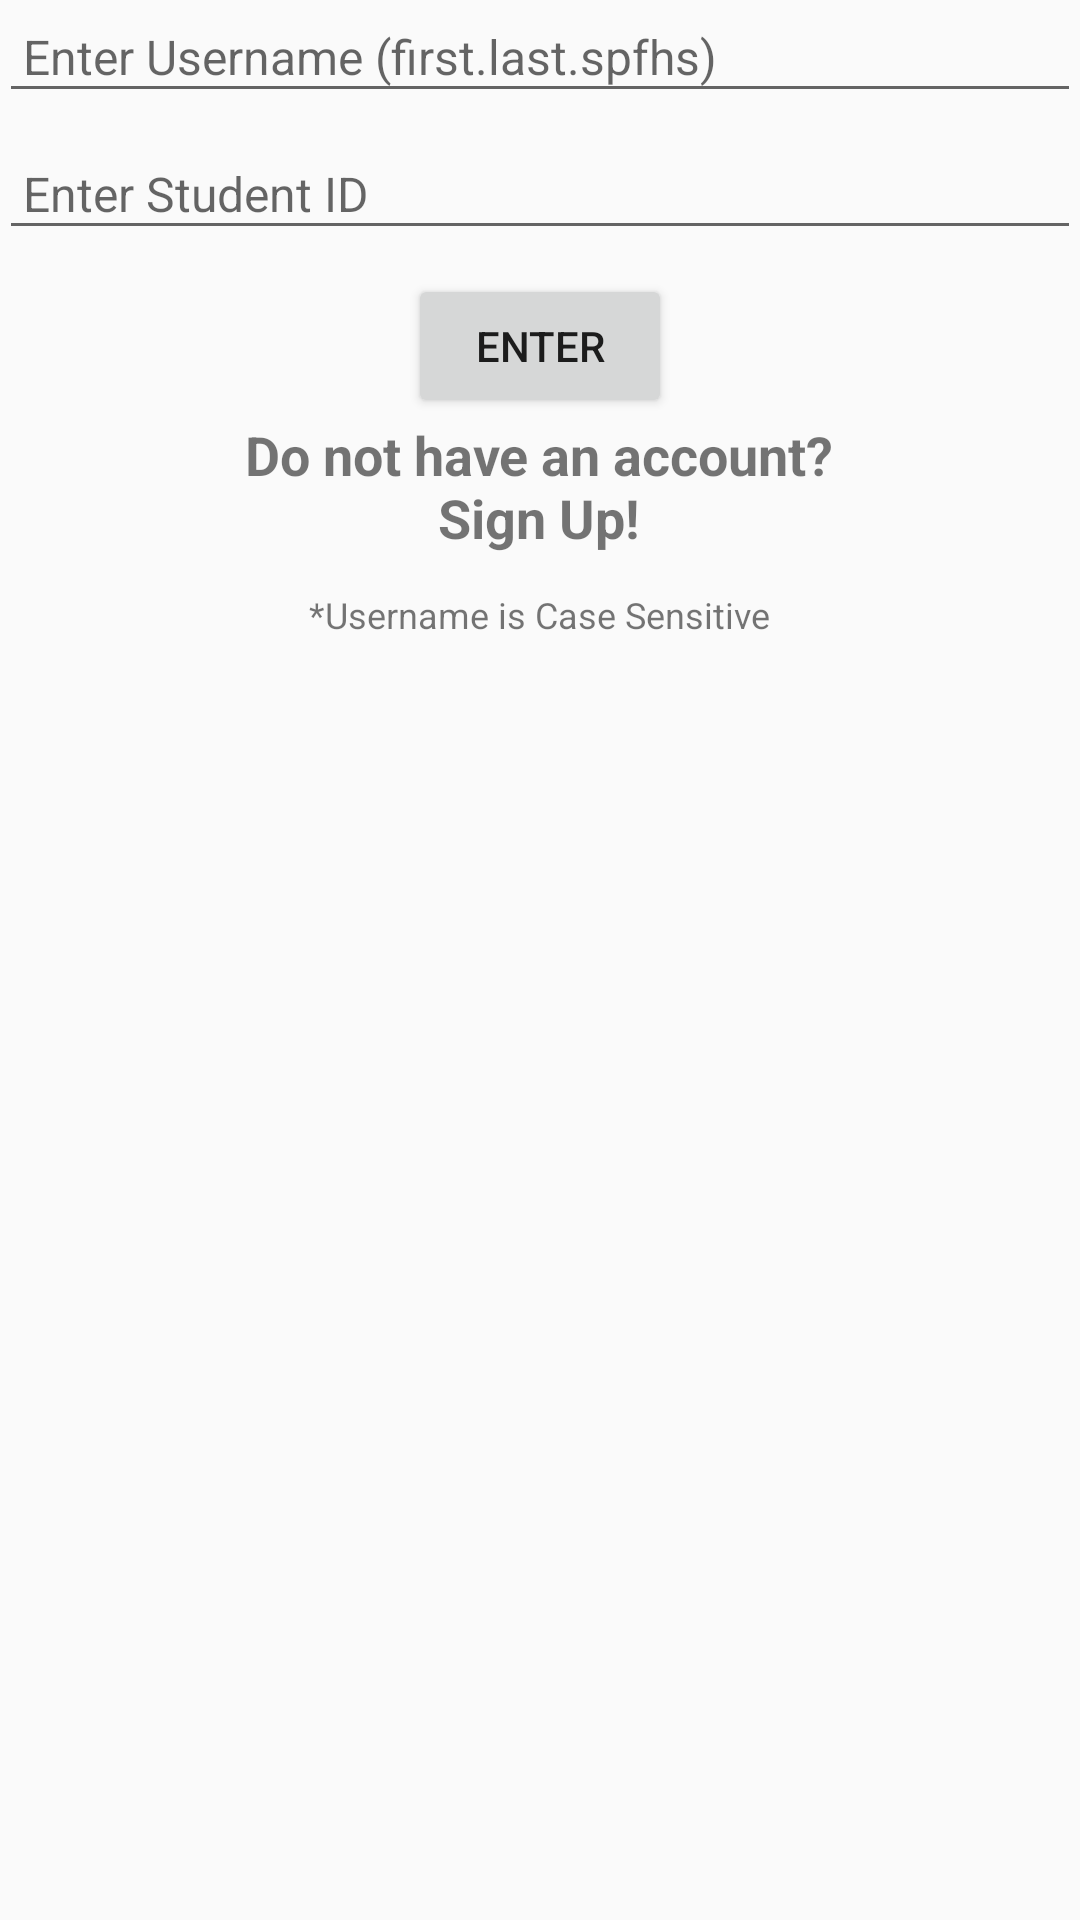

Layout XML and referenced resources for this Android screen:
<!-- AndroidManifest.xml: application theme AppTheme -->
<!-- res/layout/fragment_log_in.xml -->
<LinearLayout xmlns:android="http://schemas.android.com/apk/res/android"
    xmlns:tools="http://schemas.android.com/tools"
    android:layout_width="match_parent"
    android:layout_height="match_parent"
    android:paddingLeft="@dimen/activity_horizontal_margin"
    android:paddingRight="@dimen/activity_horizontal_margin"
    android:gravity="center_horizontal"
    android:orientation="vertical"
    android:paddingTop="@dimen/activity_vertical_margin"
    android:paddingBottom="@dimen/activity_vertical_margin"
    tools:context="me.dylanredfield.spfpe.activity.LogInActivity$PlaceholderFragment">

    <EditText
        android:id="@+id/username"
        android:inputType="text"
        android:layout_width="match_parent"
        android:hint="@string/username_hint"
        android:textSize="16sp"
        android:padding="8dp"
        android:layout_height="wrap_content" />

    <EditText
        android:id="@+id/password"
        android:layout_width="match_parent"
        android:layout_height="wrap_content"
        android:hint="@string/password_hint"
        android:layout_marginTop="8dp"
        android:textSize="16sp"
        android:padding="8dp"
        android:inputType="numberPassword" />

    <Button
        android:id="@+id/enter"
        android:layout_width="wrap_content"
        android:layout_marginTop="8dp"
        android:layout_height="wrap_content"
        android:text="@string/enter"
        android:padding="4dp"/>

    <TextView
        android:id="@+id/no_account"
        android:gravity="center"
        android:layout_width="wrap_content"
        android:layout_height="wrap_content"
        android:text="@string/no_account"
        android:layout_marginBottom="12dp"
        android:textStyle="bold"
        android:textSize="18sp"/>
    <TextView
        android:id="@+id/case_sensitive"
        android:gravity="center"
        android:layout_width="wrap_content"
        android:layout_height="wrap_content"
        android:text="@string/case_sensitive"
        android:textSize="12sp"/>
</LinearLayout>
<!-- resources referenced by this layout -->
<resources>
  <string name="case_sensitive">*Username is Case Sensitive</string>
  <string name="enter">Enter</string>
  <string name="no_account">Do not have an account?\nSign Up!</string>
  <string name="password_hint">Enter Student ID</string>
  <string name="username_hint">Enter Username (first.last.spfhs)</string>
  <style name="AppTheme" parent="Theme.AppCompat.Light.DarkActionBar">
          <item name="colorPrimary">@android:color/holo_blue_dark</item>
      </style>
</resources>
